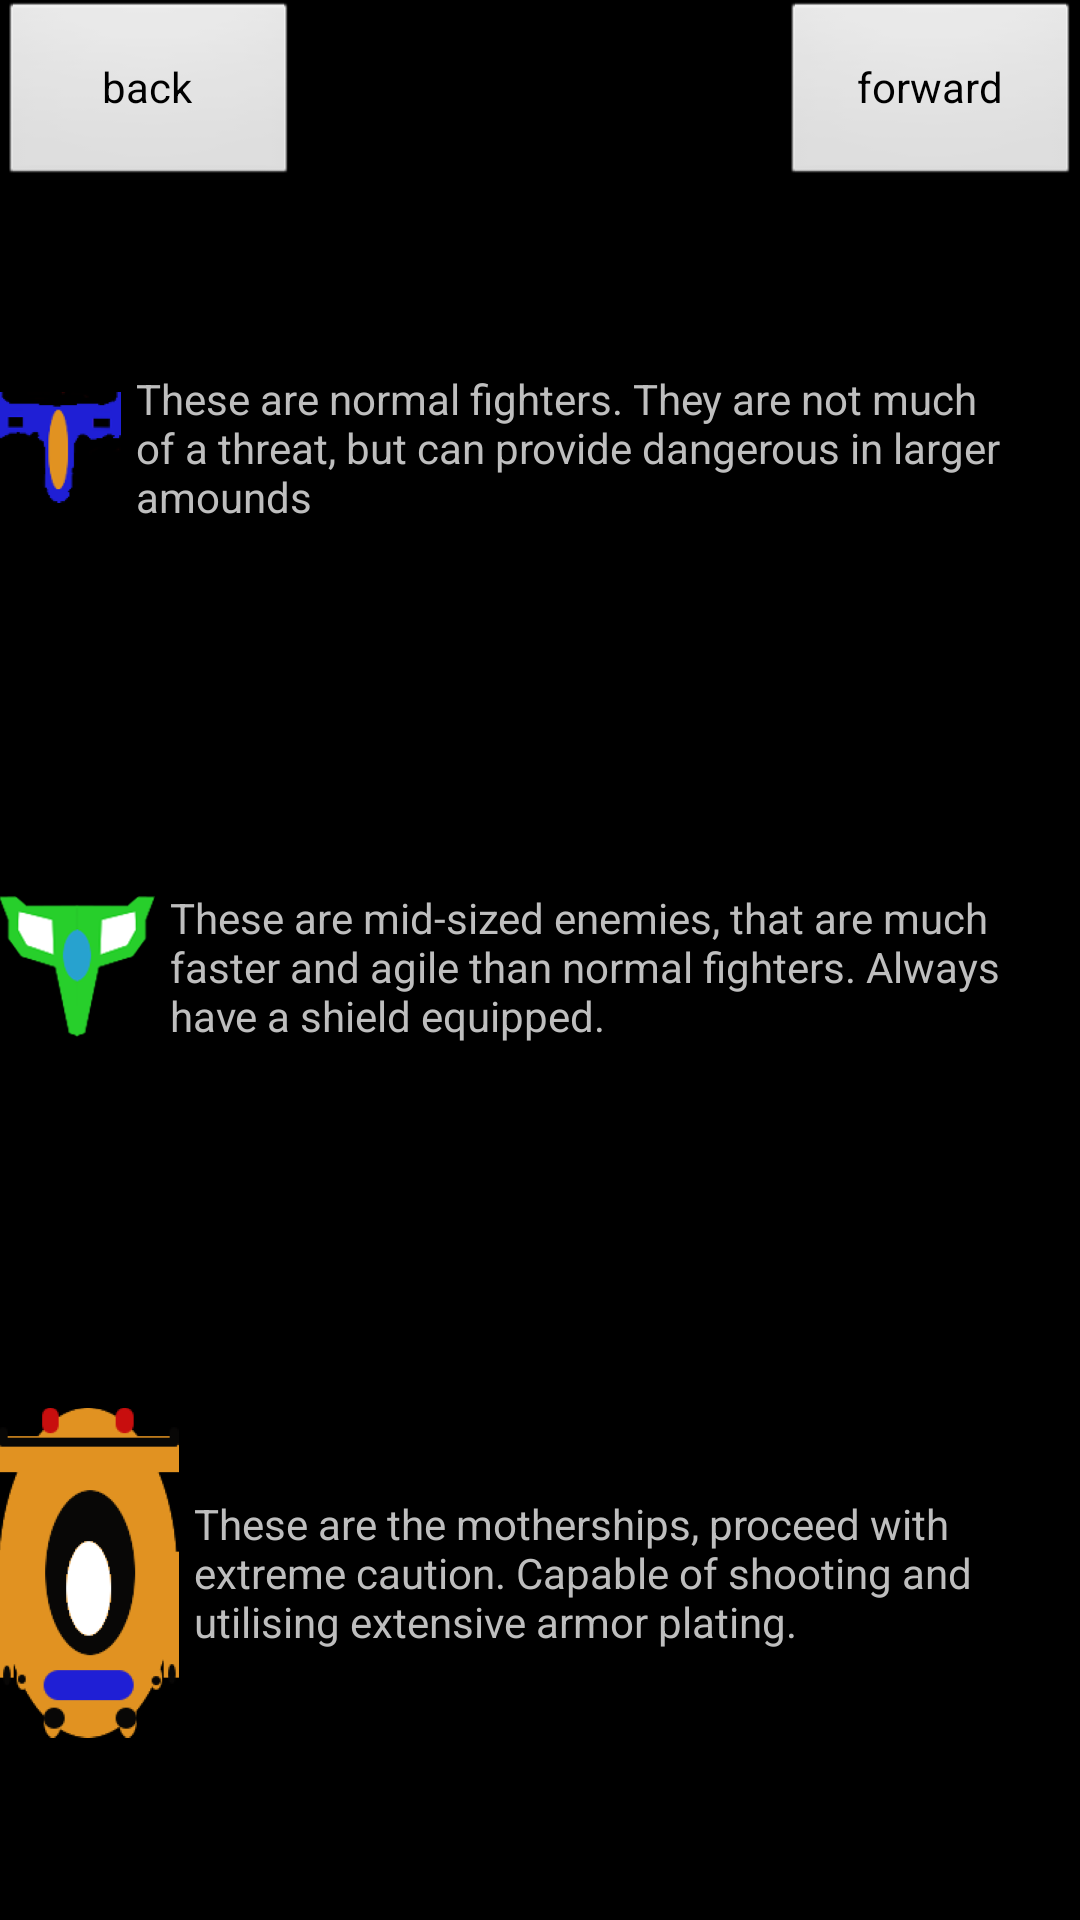

Produce the Android XML layout that renders to this screen, including the resource entries it uses.
<!-- AndroidManifest.xml: application theme android:Theme.NoTitleBar.Fullscreen -->
<!-- res/layout/activity_tutorial2.xml -->
<LinearLayout xmlns:android="http://schemas.android.com/apk/res/android"
    xmlns:tools="http://schemas.android.com/tools"
    android:layout_width="match_parent"
    android:layout_height="match_parent"
    android:orientation="vertical"
    android:paddingBottom="@dimen/activity_vertical_margin"
    android:paddingLeft="@dimen/activity_horizontal_margin"
    android:paddingRight="@dimen/activity_horizontal_margin"
    android:paddingTop="@dimen/activity_vertical_margin"
    tools:context=".Tutorial2" >

    <RelativeLayout
        android:layout_width="match_parent"
        android:layout_height="63dp" >

        <Button
            android:id="@+id/backButton"
            android:layout_width="100dp"
            android:layout_height="fill_parent"
            android:text="back" />

        <Button
            android:id="@+id/forwardButton"
            android:layout_width="100dp"
            android:layout_alignParentRight="true"
            android:layout_height="fill_parent"
            android:text="forward" />
    </RelativeLayout>
    
    <TextView
        android:id="@+id/textView6"
        android:layout_width="match_parent"
        android:layout_height="wrap_content"
        android:layout_weight="1"
        android:gravity="center_vertical"
        android:drawableLeft="@drawable/enemyship"
        android:drawablePadding="5dp"
        android:text="@string/normal_enemy" />

    <TextView
        android:id="@+id/textView7"
        android:layout_width="match_parent"
        android:layout_height="wrap_content"
        android:layout_weight="1"
        android:gravity="center_vertical"
        android:drawableLeft="@drawable/midship"
        android:drawablePadding="5dp"
        android:text="@string/mid_enemy" />

    <TextView
        android:id="@+id/textView8"
        android:layout_width="match_parent"
        android:layout_height="wrap_content"
        android:layout_weight="1"
        android:gravity="center_vertical"
        android:drawableLeft="@drawable/bossship"
        android:drawablePadding="5dp"
        android:text="@string/boss_enemy" />

</LinearLayout>
<!-- resources referenced by this layout -->
<resources>
  <!-- drawable bossship: png bitmap (drawable-hdpi, 6566 bytes) -->
  <!-- drawable enemyship: png bitmap (drawable-hdpi, 2493 bytes) -->
  <!-- drawable midship: png bitmap (drawable-hdpi, 2771 bytes) -->
  <string name="boss_enemy">These are the motherships, proceed with extreme caution.
  	    Capable of shooting and utilising extensive armor plating.</string>
  <string name="mid_enemy">These are mid-sized enemies, that are much faster and agile than normal fighters.
  	    Always have a shield equipped.</string>
  <string name="normal_enemy">These are normal fighters. They are not much of a threat,
  	     but can provide dangerous in larger amounds</string>
</resources>
